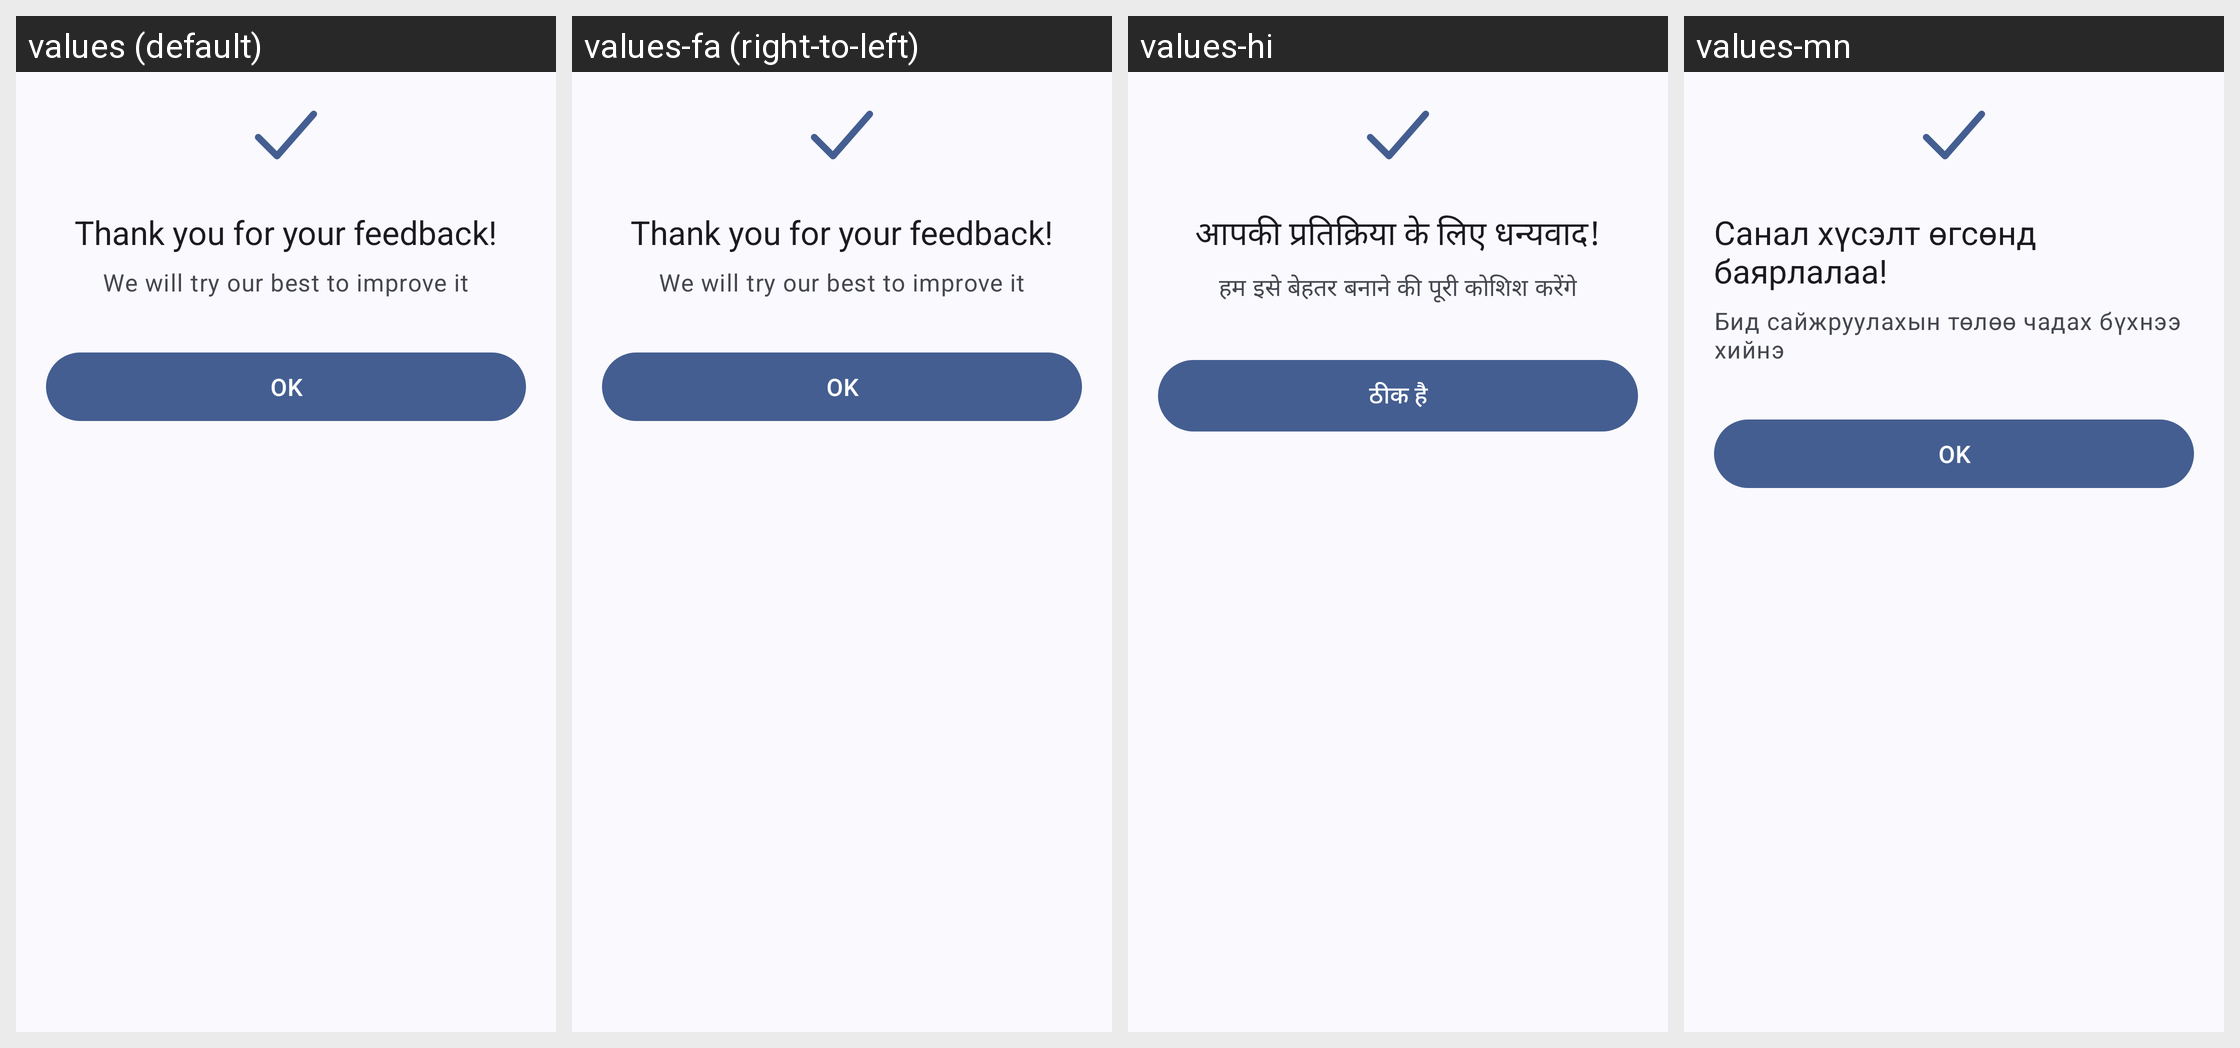

Here is an Android app screen in its default locale and in the app's own translations. Write out the translated-string differences for the strings that appear on this screen.
Android screen res/layout/bottom_sheet_feedback_success.xml rendered under 4 locales, left to right: values (default), values-fa (right-to-left), values-hi, values-mn. Device: Nexus 5 (rendered at 1080×1920; each locale shown at half size, 540×960, under a caption strip naming it); theme Theme.MusicDownloader.
Other locales in the repository, not shown: values-ar, values-bn, values-ca, values-cs, values-de, values-es, values-es-rES, values-es-rUS, values-et, values-fr-rCA, values-fr-rFR, values-gl, values-hr, values-hu, values-in, values-ja, values-ko, values-ms, values-pl, values-pt, values-pt-rBR, values-pt-rPT, values-ru, values-ta, values-th, values-uk, values-vi, values-zh-rCN, values-zh-rTW.
Strings drawn on this screen, with the default value and each locale's value (text and hints the layout hard-codes, and strings that could not be matched under every locale, appear in the picture but are not listed):

thank_for_your_feedback
  values: Thank you for your feedback!
  values-fa: Thank you for your feedback!  [not translated; the default value is used]
  values-hi: आपकी प्रतिक्रिया के लिए धन्यवाद!
  values-mn: Санал хүсэлт өгсөнд баярлалаа!

we_will_try_our_best_to_improve_it
  values: We will try our best to improve it
  values-fa: We will try our best to improve it  [not translated; the default value is used]
  values-hi: हम इसे बेहतर बनाने की पूरी कोशिश करेंगे
  values-mn: Бид сайжруулахын төлөө чадах бүхнээ хийнэ

ok
  values: OK
  values-fa: OK  [not translated; the default value is used]
  values-hi: ठीक है
  values-mn: OK
